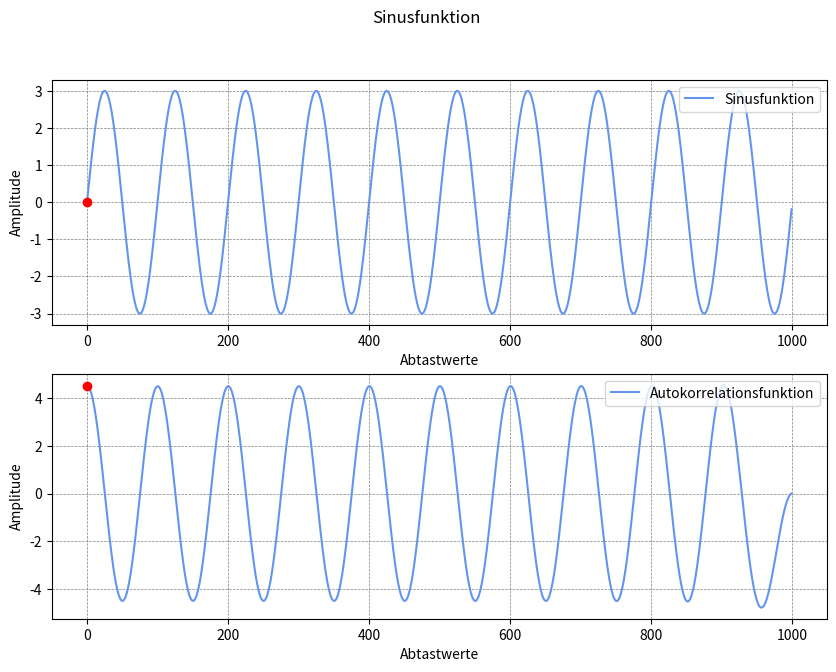
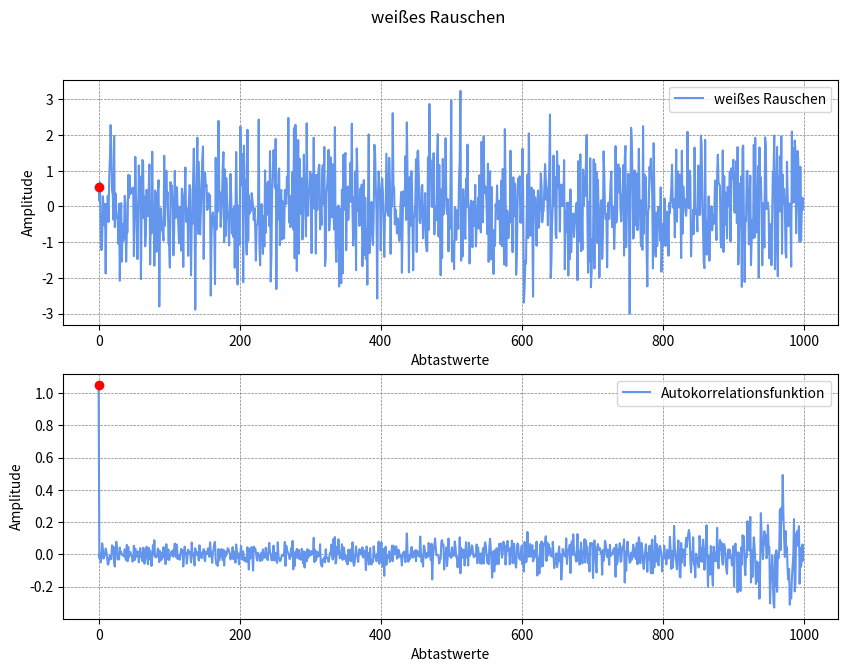
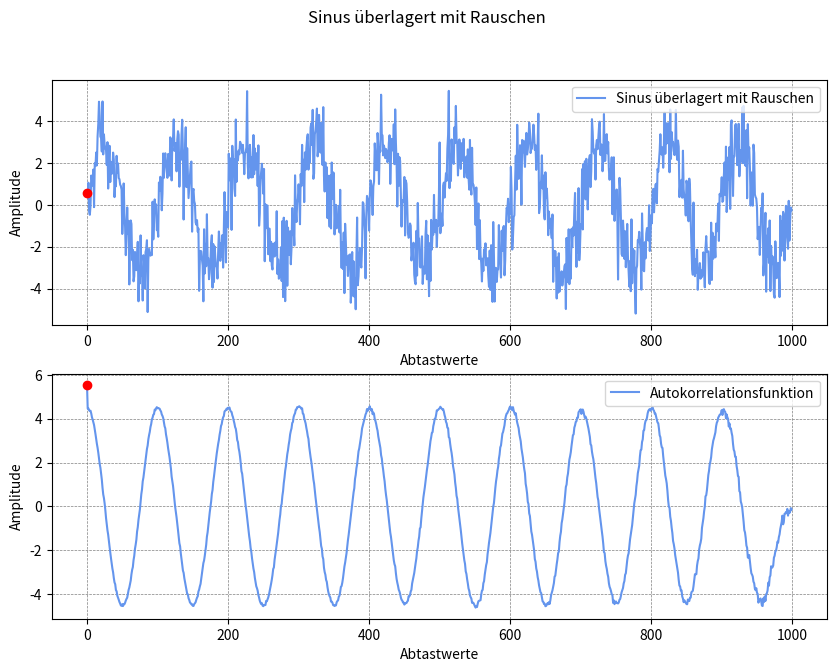

The matplotlib source for these figures, in order:
import numpy as np
import matplotlib.pyplot as plt

# Funktion zur Berechnung der Autokorrelationsfunktion
def autocorrelation_function(data):
    N = len(data) 
    acf = []
    for k in range(N):
        sum_term = sum(data[i] * data[i - k] for i in range(k, N))
        acf.append(sum_term / (N - k))
    return acf

def sinus_function(x, amplitude, frequency, phase):
    return amplitude * np.sin(2 * np.pi * frequency * x + phase)

def generate_white_noise(N):
    return np.random.randn(N)

def plot_time_series_analysis(title, signal, acf):
    fig, axs = plt.subplots(2, 1, figsize=(10, 7))
    fig.suptitle(title)

    axs[0].plot(x_values, signal, '-', color='cornflowerblue', label=title)
    axs[0].legend(loc='upper right')
    axs[0].set_xlabel('Abtastwerte')
    axs[0].set_ylabel('Amplitude')

    axs[1].plot(x_values, acf, '-', color='cornflowerblue', label="Autokorrelationsfunktion")
    axs[1].legend(loc='upper right')
    axs[1].set_xlabel('Abtastwerte')
    axs[1].set_ylabel('Amplitude')

    # Zeige ein Gitternetz im Hintergrund an
    for ax in axs:
        ax.grid(True, color='gray', linestyle='--', linewidth=0.5)

    # Markierung der Abtatswerte bei null
    axs[0].scatter(0, signal[0], color='red', zorder=5)
    axs[1].scatter(0, acf[0], color='red', zorder=5)

    plt.show()

# Testfunktionen erstellen
N = 1000
x_values = np.arange(N)
sinus_wave = sinus_function(x_values, amplitude=3, frequency=0.01, phase=0)
noise = generate_white_noise(N)
sinus_noise = sinus_wave + noise

# Autokorrelationsfunktion berechnen und plotten
acf_sinus_wave = autocorrelation_function(sinus_wave)
plot_time_series_analysis('Sinusfunktion', sinus_wave, acf_sinus_wave)

acf_white_noise = autocorrelation_function(noise)
plot_time_series_analysis('weißes Rauschen', noise, acf_white_noise)

acf_sinus_noise = autocorrelation_function(sinus_noise)
plot_time_series_analysis('Sinus überlagert mit Rauschen', sinus_noise, acf_sinus_noise)

